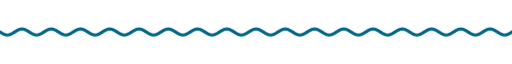
t = 0.00 s
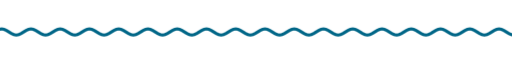
t = 1.67 s
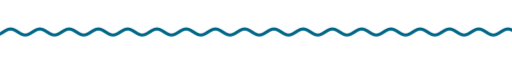
t = 3.33 s
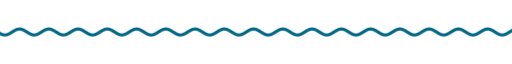
t = 5.00 s
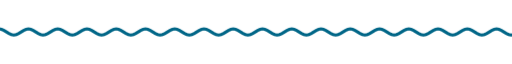
t = 6.67 s
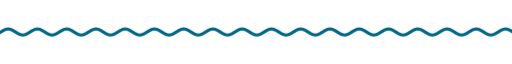
t = 8.33 s

The animated SVG that drew these frames (rendered in a browser with its animation timeline set to each time). Animation: 9 CSS @keyframes rules; frames cover the first 8.33 s, repeats indefinitely.

<svg xmlns="http://www.w3.org/2000/svg" xmlns:xlink="http://www.w3.org/1999/xlink" width="840" height="28" viewBox="0 0 840 28" role="img" aria-label="divider"><title>divider</title><style>text{font-family:G,R,'Google Sans','Segoe UI',Roboto,sans-serif;font-variation-settings:'ROND' 100}
.up{animation:up .8s cubic-bezier(.05,.7,.1,1) both}
.pop{transform-box:fill-box;transform-origin:center;animation:pop .6s cubic-bezier(.34,1.56,.64,1) both}
.fade{animation:fade .9s ease both}
.spin{transform-box:fill-box;transform-origin:center;animation:spin 40s linear infinite}
.spin-r{transform-box:fill-box;transform-origin:center;animation:spin 28s linear infinite reverse}
.bob{transform-box:fill-box;transform-origin:center;animation:bob 7s ease-in-out infinite}
.grow{transform-box:fill-box;transform-origin:left center;animation:grow 1.1s cubic-bezier(.2,0,0,1) both}
.wght{animation:wght 1.6s cubic-bezier(.2,0,0,1) .2s both}
.wave{animation:wave 2.4s linear infinite}
.blink{animation:blink 1s step-end infinite}
@keyframes blink{50%{opacity:0}}
@keyframes up{from{opacity:0;transform:translateY(14px)}to{opacity:1;transform:none}}
@keyframes pop{from{opacity:0;transform:scale(.6)}to{opacity:1;transform:scale(1)}}
@keyframes fade{from{opacity:0}to{opacity:1}}
@keyframes spin{to{transform:rotate(360deg)}}
@keyframes bob{0%,100%{transform:translateY(0) rotate(0)}50%{transform:translateY(-10px) rotate(12deg)}}
@keyframes grow{from{transform:scaleX(0)}to{transform:scaleX(1)}}
@keyframes wght{from{font-variation-settings:'ROND' 100,'wght' 400}to{font-variation-settings:'ROND' 100,'wght' 760}}
@keyframes wave{from{transform:translateX(0)}to{transform:translateX(-48px)}}
@media (prefers-reduced-motion:reduce){*{animation:none!important}}</style><clipPath id="w"><rect x="0" y="0" width="840" height="28"/></clipPath><g clip-path="url(#w)"><path class="wave" d="M0 14.0 L4 16.5 L8 18.3 L12 19.0 L16 18.3 L20 16.5 L24 14.0 L28 11.5 L32 9.7 L36 9.0 L40 9.7 L44 11.5 L48 14.0 L52 16.5 L56 18.3 L60 19.0 L64 18.3 L68 16.5 L72 14.0 L76 11.5 L80 9.7 L84 9.0 L88 9.7 L92 11.5 L96 14.0 L100 16.5 L104 18.3 L108 19.0 L112 18.3 L116 16.5 L120 14.0 L124 11.5 L128 9.7 L132 9.0 L136 9.7 L140 11.5 L144 14.0 L148 16.5 L152 18.3 L156 19.0 L160 18.3 L164 16.5 L168 14.0 L172 11.5 L176 9.7 L180 9.0 L184 9.7 L188 11.5 L192 14.0 L196 16.5 L200 18.3 L204 19.0 L208 18.3 L212 16.5 L216 14.0 L220 11.5 L224 9.7 L228 9.0 L232 9.7 L236 11.5 L240 14.0 L244 16.5 L248 18.3 L252 19.0 L256 18.3 L260 16.5 L264 14.0 L268 11.5 L272 9.7 L276 9.0 L280 9.7 L284 11.5 L288 14.0 L292 16.5 L296 18.3 L300 19.0 L304 18.3 L308 16.5 L312 14.0 L316 11.5 L320 9.7 L324 9.0 L328 9.7 L332 11.5 L336 14.0 L340 16.5 L344 18.3 L348 19.0 L352 18.3 L356 16.5 L360 14.0 L364 11.5 L368 9.7 L372 9.0 L376 9.7 L380 11.5 L384 14.0 L388 16.5 L392 18.3 L396 19.0 L400 18.3 L404 16.5 L408 14.0 L412 11.5 L416 9.7 L420 9.0 L424 9.7 L428 11.5 L432 14.0 L436 16.5 L440 18.3 L444 19.0 L448 18.3 L452 16.5 L456 14.0 L460 11.5 L464 9.7 L468 9.0 L472 9.7 L476 11.5 L480 14.0 L484 16.5 L488 18.3 L492 19.0 L496 18.3 L500 16.5 L504 14.0 L508 11.5 L512 9.7 L516 9.0 L520 9.7 L524 11.5 L528 14.0 L532 16.5 L536 18.3 L540 19.0 L544 18.3 L548 16.5 L552 14.0 L556 11.5 L560 9.7 L564 9.0 L568 9.7 L572 11.5 L576 14.0 L580 16.5 L584 18.3 L588 19.0 L592 18.3 L596 16.5 L600 14.0 L604 11.5 L608 9.7 L612 9.0 L616 9.7 L620 11.5 L624 14.0 L628 16.5 L632 18.3 L636 19.0 L640 18.3 L644 16.5 L648 14.0 L652 11.5 L656 9.7 L660 9.0 L664 9.7 L668 11.5 L672 14.0 L676 16.5 L680 18.3 L684 19.0 L688 18.3 L692 16.5 L696 14.0 L700 11.5 L704 9.7 L708 9.0 L712 9.7 L716 11.5 L720 14.0 L724 16.5 L728 18.3 L732 19.0 L736 18.3 L740 16.5 L744 14.0 L748 11.5 L752 9.7 L756 9.0 L760 9.7 L764 11.5 L768 14.0 L772 16.5 L776 18.3 L780 19.0 L784 18.3 L788 16.5 L792 14.0 L796 11.5 L800 9.7 L804 9.0 L808 9.7 L812 11.5 L816 14.0 L820 16.5 L824 18.3 L828 19.0 L832 18.3 L836 16.5 L840 14.0 L844 11.5 L848 9.7 L852 9.0 L856 9.7 L860 11.5 L864 14.0 L868 16.5 L872 18.3 L876 19.0 L880 18.3 L884 16.5 L888 14.0 L892 11.5 L896 9.7 L900 9.0 L904 9.7 L908 11.5 L912 14.0 L916 16.5 L920 18.3 L924 19.0 L928 18.3 L932 16.5 L936 14.0" fill="none" stroke="#006687" stroke-width="5" stroke-linecap="round"/></g></svg>
